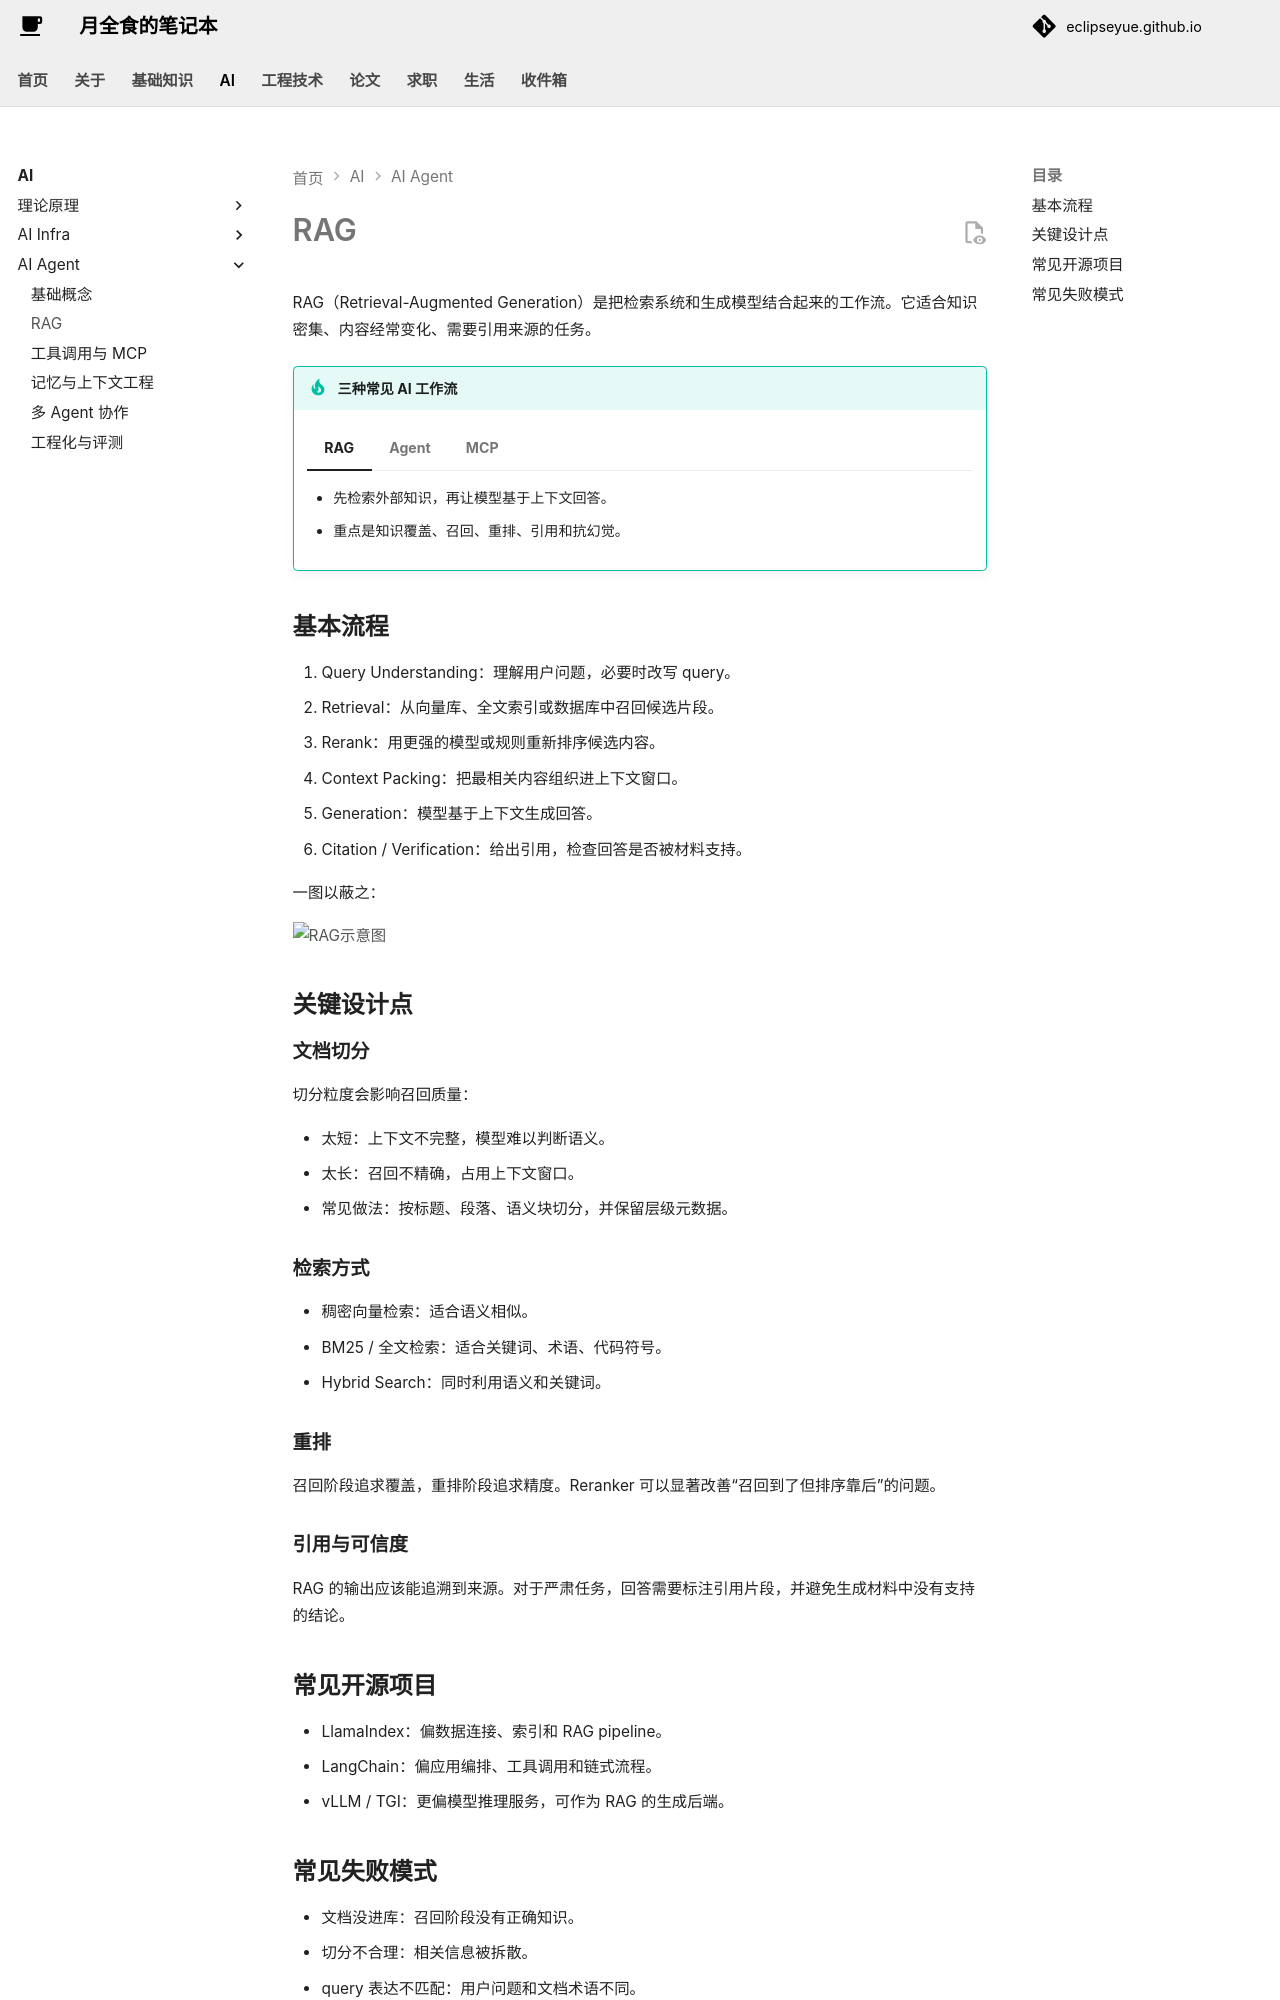

repository: EclipseYue/eclipseyue.github.io · page: AI/agent/rag/index.html · generator: mkdocs

# RAG

RAG（Retrieval-Augmented Generation）是把检索系统和生成模型结合起来的工作流。它适合知识密集、内容经常变化、需要引用来源的任务。

!!! tip "三种常见 AI 工作流"
    === "RAG"
        - 先检索外部知识，再让模型基于上下文回答。
        - 重点是知识覆盖、召回、重排、引用和抗幻觉。

    === "Agent"
        - 模型根据任务状态选择下一步动作。
        - 重点是规划、工具调用、状态管理和错误恢复。

    === "MCP"
        - 用统一协议把工具和资源暴露给模型客户端。
        - 重点是工具边界、权限、上下文和可组合性。

## 基本流程

1. Query Understanding：理解用户问题，必要时改写 query。
2. Retrieval：从向量库、全文索引或数据库中召回候选片段。
3. Rerank：用更强的模型或规则重新排序候选内容。
4. Context Packing：把最相关内容组织进上下文窗口。
5. Generation：模型基于上下文生成回答。
6. Citation / Verification：给出引用，检查回答是否被材料支持。

一图以蔽之：

![RAG示意图](https://eclipseyue-1323281044.cos.ap-nanjing.myqcloud.com/pic/202507282212833.jpeg)

## 关键设计点

### 文档切分

切分粒度会影响召回质量：

- 太短：上下文不完整，模型难以判断语义。
- 太长：召回不精确，占用上下文窗口。
- 常见做法：按标题、段落、语义块切分，并保留层级元数据。

### 检索方式

- 稠密向量检索：适合语义相似。
- BM25 / 全文检索：适合关键词、术语、代码符号。
- Hybrid Search：同时利用语义和关键词。

### 重排

召回阶段追求覆盖，重排阶段追求精度。Reranker 可以显著改善“召回到了但排序靠后”的问题。

### 引用与可信度

RAG 的输出应该能追溯到来源。对于严肃任务，回答需要标注引用片段，并避免生成材料中没有支持的结论。
